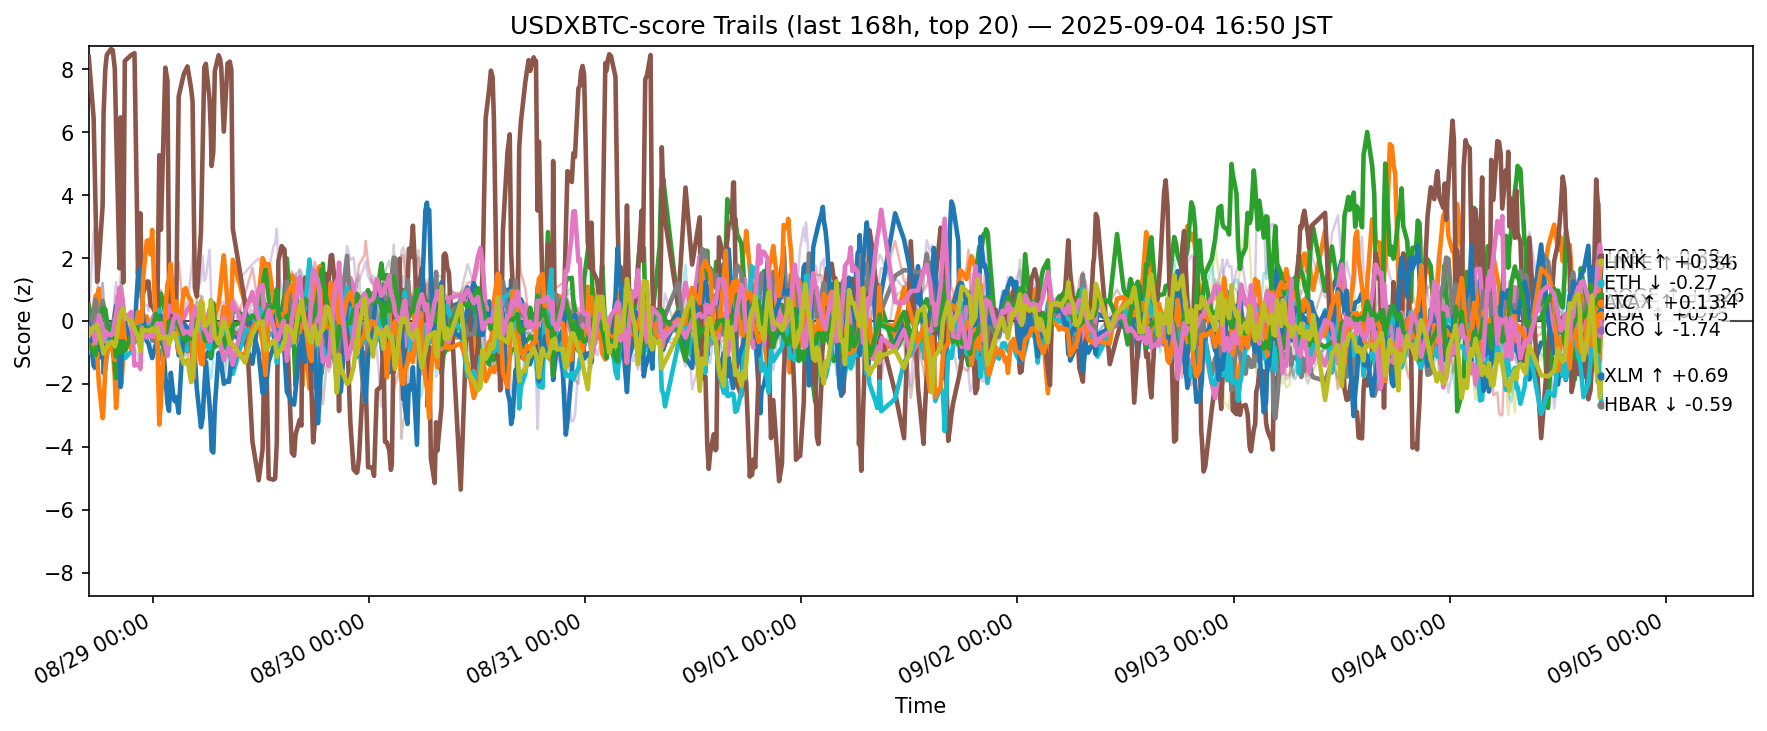

The table this chart was drawn from, first rows:
ts, side, symbol, score
2025-08-28 07:50:59.022130+00:00, usdxbtc, ADA, -0.6575
2025-08-28 07:50:59.022130+00:00, usdxbtc, AVAX, -1.013
2025-08-28 07:50:59.022130+00:00, usdxbtc, BCH, 0.5086
2025-08-28 07:50:59.022130+00:00, usdxbtc, BNB, -0.6743
2025-08-28 07:50:59.022130+00:00, usdxbtc, BTC, -0.1379
2025-08-28 07:50:59.022130+00:00, usdxbtc, CRO, 8.394
2025-08-28 07:50:59.022130+00:00, usdxbtc, DOGE, -0.6826
2025-08-28 07:50:59.022130+00:00, usdxbtc, ETH, -0.3561
2025-08-28 07:50:59.022130+00:00, usdxbtc, HBAR, -0.6136
2025-08-28 07:50:59.022130+00:00, usdxbtc, HYPE, -0.09408
2025-08-28 07:50:59.022130+00:00, usdxbtc, LINK, -0.9126
2025-08-28 07:50:59.022130+00:00, usdxbtc, LTC, -0.7554
2025-08-28 07:50:59.022130+00:00, usdxbtc, SHIB, -0.5805
2025-08-28 07:50:59.022130+00:00, usdxbtc, SOL, 0.1552
2025-08-28 07:50:59.022130+00:00, usdxbtc, SUI, -0.3042
2025-08-28 07:50:59.022130+00:00, usdxbtc, TON, -0.2233
2025-08-28 07:50:59.022130+00:00, usdxbtc, TRX, -0.6909
2025-08-28 07:50:59.022130+00:00, usdxbtc, UNI, -0.6013
2025-08-28 07:50:59.022130+00:00, usdxbtc, XLM, -0.4628
2025-08-28 07:50:59.022130+00:00, usdxbtc, XRP, -0.5802
2025-08-28 08:23:14.318698+00:00, usdxbtc, ADA, 0.09031
2025-08-28 08:23:14.318698+00:00, usdxbtc, AVAX, 0.3043
2025-08-28 08:23:14.318698+00:00, usdxbtc, BCH, -0.3862
2025-08-28 08:23:14.318698+00:00, usdxbtc, BNB, -1.236
2025-08-28 08:23:14.318698+00:00, usdxbtc, BTC, -1.557
2025-08-28 08:23:14.318698+00:00, usdxbtc, CRO, 6.442
2025-08-28 08:23:14.318698+00:00, usdxbtc, DOGE, 0.1876
2025-08-28 08:23:14.318698+00:00, usdxbtc, ETH, 0.1962
2025-08-28 08:23:14.318698+00:00, usdxbtc, HBAR, -0.9359
2025-08-28 08:23:14.318698+00:00, usdxbtc, HYPE, -1.43
2025-08-28 08:23:14.318698+00:00, usdxbtc, LINK, -0.743
2025-08-28 08:23:14.318698+00:00, usdxbtc, LTC, -0.9992
2025-08-28 08:23:14.318698+00:00, usdxbtc, SHIB, -0.04644
2025-08-28 08:23:14.318698+00:00, usdxbtc, SOL, 2.81
2025-08-28 08:23:14.318698+00:00, usdxbtc, SUI, -0.2141
2025-08-28 08:23:14.318698+00:00, usdxbtc, TON, -0.385
2025-08-28 08:23:14.318698+00:00, usdxbtc, TRX, -0.9604
2025-08-28 08:23:14.318698+00:00, usdxbtc, UNI, -0.5552
2025-08-28 08:23:14.318698+00:00, usdxbtc, XLM, -0.1889
2025-08-28 08:23:14.318698+00:00, usdxbtc, XRP, -0.8036
2025-08-28 08:35:41.859377+00:00, usdxbtc, ADA, 0.07846
2025-08-28 08:35:41.859377+00:00, usdxbtc, AVAX, 0.7994
2025-08-28 08:35:41.859377+00:00, usdxbtc, BCH, -1.468
2025-08-28 08:35:41.859377+00:00, usdxbtc, BNB, -0.7535
2025-08-28 08:35:41.859377+00:00, usdxbtc, BTC, -0.8894
2025-08-28 08:35:41.859377+00:00, usdxbtc, CRO, 3.603
2025-08-28 08:35:41.859377+00:00, usdxbtc, DOGE, 0.3006
2025-08-28 08:35:41.859377+00:00, usdxbtc, ETH, 0.6813
2025-08-28 08:35:41.859377+00:00, usdxbtc, HBAR, -0.46
2025-08-28 08:35:41.859377+00:00, usdxbtc, HYPE, -1.485
2025-08-28 08:35:41.859377+00:00, usdxbtc, LINK, -1.113
2025-08-28 08:35:41.859377+00:00, usdxbtc, LTC, -1.086
2025-08-28 08:35:41.859377+00:00, usdxbtc, SHIB, -0.103
2025-08-28 08:35:41.859377+00:00, usdxbtc, SOL, 3.022
2025-08-28 08:35:41.859377+00:00, usdxbtc, SUI, 0.05416
2025-08-28 08:35:41.859377+00:00, usdxbtc, TON, -0.708
2025-08-28 08:35:41.859377+00:00, usdxbtc, TRX, -0.622
2025-08-28 08:35:41.859377+00:00, usdxbtc, UNI, 0.2345
2025-08-28 08:35:41.859377+00:00, usdxbtc, XLM, -0.2124
2025-08-28 08:35:41.859377+00:00, usdxbtc, XRP, -0.5976
... 12,460 more rows
